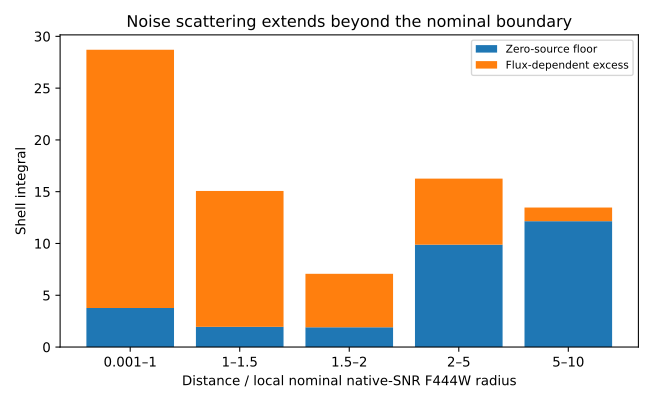

Values plotted in this chart, from the file beside it:
relative_r_low, relative_r_high, thin, thick, halo, total, noise_floor_total, excess_above_no_source_floor
0.001, 1.0, 11.61, 9.402, 7.695, 28.71, 3.769, 24.94
1.0, 1.5, 0.5291, 3.22, 11.32, 15.07, 1.951, 13.12
1.5, 2.0, 0.03295, 0.6595, 6.379, 7.071, 1.907, 5.164
2.0, 5.0, 0.004273, 0.4801, 15.78, 16.26, 9.884, 6.378
5.0, 10.0, 8.244896351965561e-08, 0.03195, 13.44, 13.47, 12.15, 1.318
